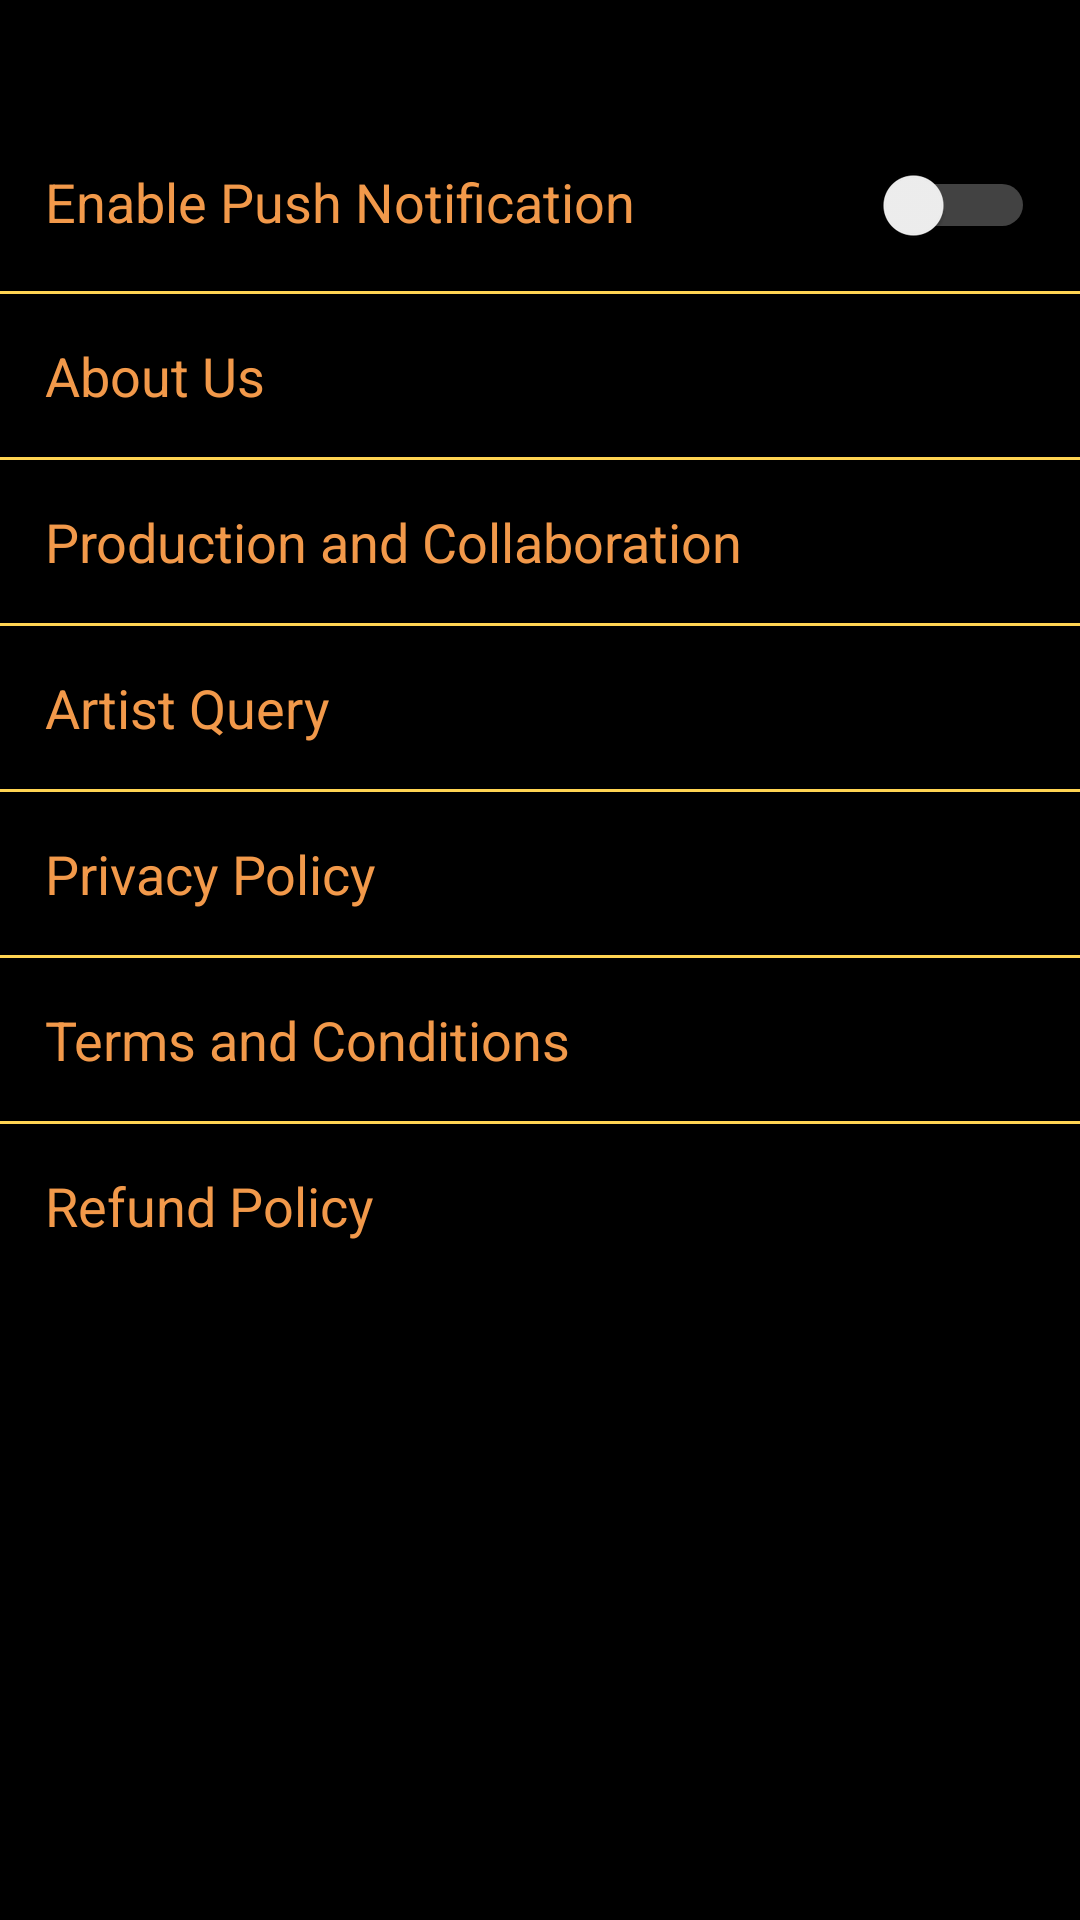

Android layout source for this screen:
<!-- AndroidManifest.xml: activity theme Theme.AppCompat.Light.NoActionBar.FullScreen -->
<!-- res/layout/fragment_setting.xml -->
<?xml version="1.0" encoding="utf-8"?>
<RelativeLayout xmlns:android="http://schemas.android.com/apk/res/android"
    xmlns:tools="http://schemas.android.com/tools"
    android:layout_width="match_parent"
    android:layout_height="match_parent"
    android:background="@color/bg"
    tools:ignore="UseCompoundDrawables">

    <LinearLayout
        android:layout_width="match_parent"
        android:layout_height="match_parent"
        android:orientation="vertical"
        android:layout_marginTop="@dimen/space_30"
        tools:ignore="UselessParent">


        <RelativeLayout
            android:layout_width="match_parent"
            android:layout_height="wrap_content"
            android:layout_marginTop="@dimen/space_10"
            android:padding="15dp">

            <LinearLayout
                android:layout_width="match_parent"
                android:layout_height="wrap_content"
                android:layout_toStartOf="@+id/switch_notification"
                android:orientation="horizontal">

                <TextView
                    android:layout_width="wrap_content"
                    android:layout_height="wrap_content"
                    android:layout_gravity="center_vertical"
                    android:text="@string/enable_push"
                    android:textAppearance="?android:attr/textAppearanceMedium"
                    android:textColor="@color/setting_text" />
            </LinearLayout>

            <Switch
                android:id="@+id/switch_notification"
                android:layout_width="wrap_content"
                android:layout_height="wrap_content"
                android:layout_alignParentEnd="true"
                android:layout_centerVertical="true"
                android:theme="@style/NotificationSwitch.control" />

        </RelativeLayout>

        <View
            android:layout_width="match_parent"
            android:layout_height="1dp"
            android:background="@color/setting_divider" />


        <LinearLayout
            android:id="@+id/lytAbout"
            android:layout_width="match_parent"
            android:layout_height="wrap_content"
            android:gravity="start"
            android:orientation="horizontal"
            android:padding="15dp">

            <TextView
                android:layout_width="wrap_content"
                android:layout_height="wrap_content"
                android:layout_gravity="center_vertical"
                android:text="@string/about"
                android:textAppearance="?android:attr/textAppearanceMedium"
                android:textColor="@color/setting_text" />

        </LinearLayout>

        <View
            android:layout_width="match_parent"
            android:layout_height="1dp"
            android:visibility="gone"
            android:background="@color/setting_divider" />



        <LinearLayout
            android:id="@+id/lytTechnicalIssue"
            android:layout_width="match_parent"
            android:layout_height="wrap_content"
            android:gravity="start"
            android:visibility="gone"
            android:orientation="horizontal"
            android:padding="15dp">

            <TextView
                android:layout_width="wrap_content"
                android:layout_height="wrap_content"
                android:layout_gravity="center_vertical"
                android:text="Technical Issue"
                android:textAppearance="?android:attr/textAppearanceMedium"
                android:textColor="@color/setting_text" />

        </LinearLayout>

        <View
            android:layout_width="match_parent"
            android:layout_height="1dp"
            android:background="@color/setting_divider" />

        <LinearLayout
            android:id="@+id/lytProduction"
            android:layout_width="match_parent"
            android:layout_height="wrap_content"
            android:gravity="start"
            android:orientation="horizontal"
            android:padding="15dp">

            <TextView
                android:layout_width="wrap_content"
                android:layout_height="wrap_content"
                android:layout_gravity="center_vertical"
                android:text="Production and Collaboration"
                android:textAppearance="?android:attr/textAppearanceMedium"
                android:textColor="@color/setting_text" />

        </LinearLayout>

        <View
            android:layout_width="match_parent"
            android:layout_height="1dp"
            android:background="@color/setting_divider" />


        <LinearLayout
            android:id="@+id/lytArtist"
            android:layout_width="match_parent"
            android:layout_height="wrap_content"
            android:gravity="start"
            android:orientation="horizontal"
            android:padding="15dp">

            <TextView
                android:layout_width="wrap_content"
                android:layout_height="wrap_content"
                android:layout_gravity="center_vertical"
                android:text="Artist Query"
                android:textAppearance="?android:attr/textAppearanceMedium"
                android:textColor="@color/setting_text" />

        </LinearLayout>

        <View
            android:layout_width="match_parent"
            android:layout_height="1dp"
            android:background="@color/setting_divider" />

        <LinearLayout
            android:id="@+id/lytPrivacy"
            android:layout_width="match_parent"
            android:layout_height="wrap_content"
            android:gravity="start"
            android:orientation="horizontal"
            android:padding="15dp">


            <TextView
                android:layout_width="wrap_content"
                android:layout_height="wrap_content"
                android:layout_gravity="center_vertical"
                android:text="@string/privacy_policy"
                android:textAppearance="?android:attr/textAppearanceMedium"
                android:textColor="@color/setting_text" />


        </LinearLayout>

        <View
            android:layout_width="match_parent"
            android:layout_height="1dp"
            android:background="@color/setting_divider" />


        <LinearLayout
            android:id="@+id/lytTerms"
            android:layout_width="match_parent"
            android:layout_height="wrap_content"
            android:gravity="start"
            android:orientation="horizontal"
            android:padding="15dp">

            <TextView
                android:layout_width="wrap_content"
                android:layout_height="wrap_content"
                android:layout_gravity="center_vertical"
                android:text="Terms and Conditions"
                android:textAppearance="?android:attr/textAppearanceMedium"
                android:textColor="@color/setting_text" />

        </LinearLayout>

        <View
            android:layout_width="match_parent"
            android:layout_height="1dp"
            android:background="@color/setting_divider" />

        <LinearLayout
            android:id="@+id/lytRefund"
            android:layout_width="match_parent"
            android:layout_height="wrap_content"
            android:gravity="start"
            android:orientation="horizontal"
            android:padding="15dp">

            <TextView
                android:layout_width="wrap_content"
                android:layout_height="wrap_content"
                android:layout_gravity="center_vertical"
                android:text="Refund Policy"
                android:textAppearance="?android:attr/textAppearanceMedium"
                android:textColor="@color/setting_text" />

        </LinearLayout>

        <View
            android:layout_width="match_parent"
            android:layout_height="1dp"
            android:visibility="gone"
            android:background="@color/setting_divider" />

        
        
        
        
        
        
        
        

        
        
        
        
        
        
        


        

        
        
        
        
        

        
        
        
        
        
        
        
        

        
        
        
        
        
        
        


        

        
        
        
        

        
        
        
        
        
        
        
        

        
        
        
        
        
        
        


        

        
        
        
        


    </LinearLayout>

</RelativeLayout>
<!-- resources referenced by this layout -->
<resources>
  <color name="bg">#000000</color>
  <color name="setting_divider">@color/colorAccent</color>
  <color name="setting_text">@color/colorPrimary</color>
  <dimen name="space_10">10dp</dimen>
  <dimen name="space_30">30dp</dimen>
  <string name="about">About Us</string>
  <string name="enable_push">Enable Push Notification</string>
  <string name="more_app">More App</string>
  <string name="privacy_policy">Privacy Policy</string>
  <string name="rate_app">Rate App</string>
  <string name="share_app">Share App</string>
  <style name="NotificationSwitch.control" parent="Theme.AppCompat.Light.NoActionBar">
          <item name="colorControlActivated">@color/highlight</item>
          <item name="colorSwitchThumbNormal">@color/white</item>
          <item name="android:colorForeground">@color/white</item>
      </style>
  <style name="Theme.AppCompat.Light.NoActionBar.FullScreen" parent="@style/Theme.AppCompat.Light.NoActionBar">
          <item name="android:windowNoTitle">true</item>
          <item name="android:windowActionBar">false</item>
          <item name="android:windowFullscreen">true</item>
          <item name="android:windowContentOverlay">@null</item>
      </style>
  <color name="colorAccent">#ffd452</color>
  <color name="colorPrimary">#f2994a</color>
  <color name="highlight">#fd8c00</color>
  <color name="white">#ffffff</color>
</resources>
